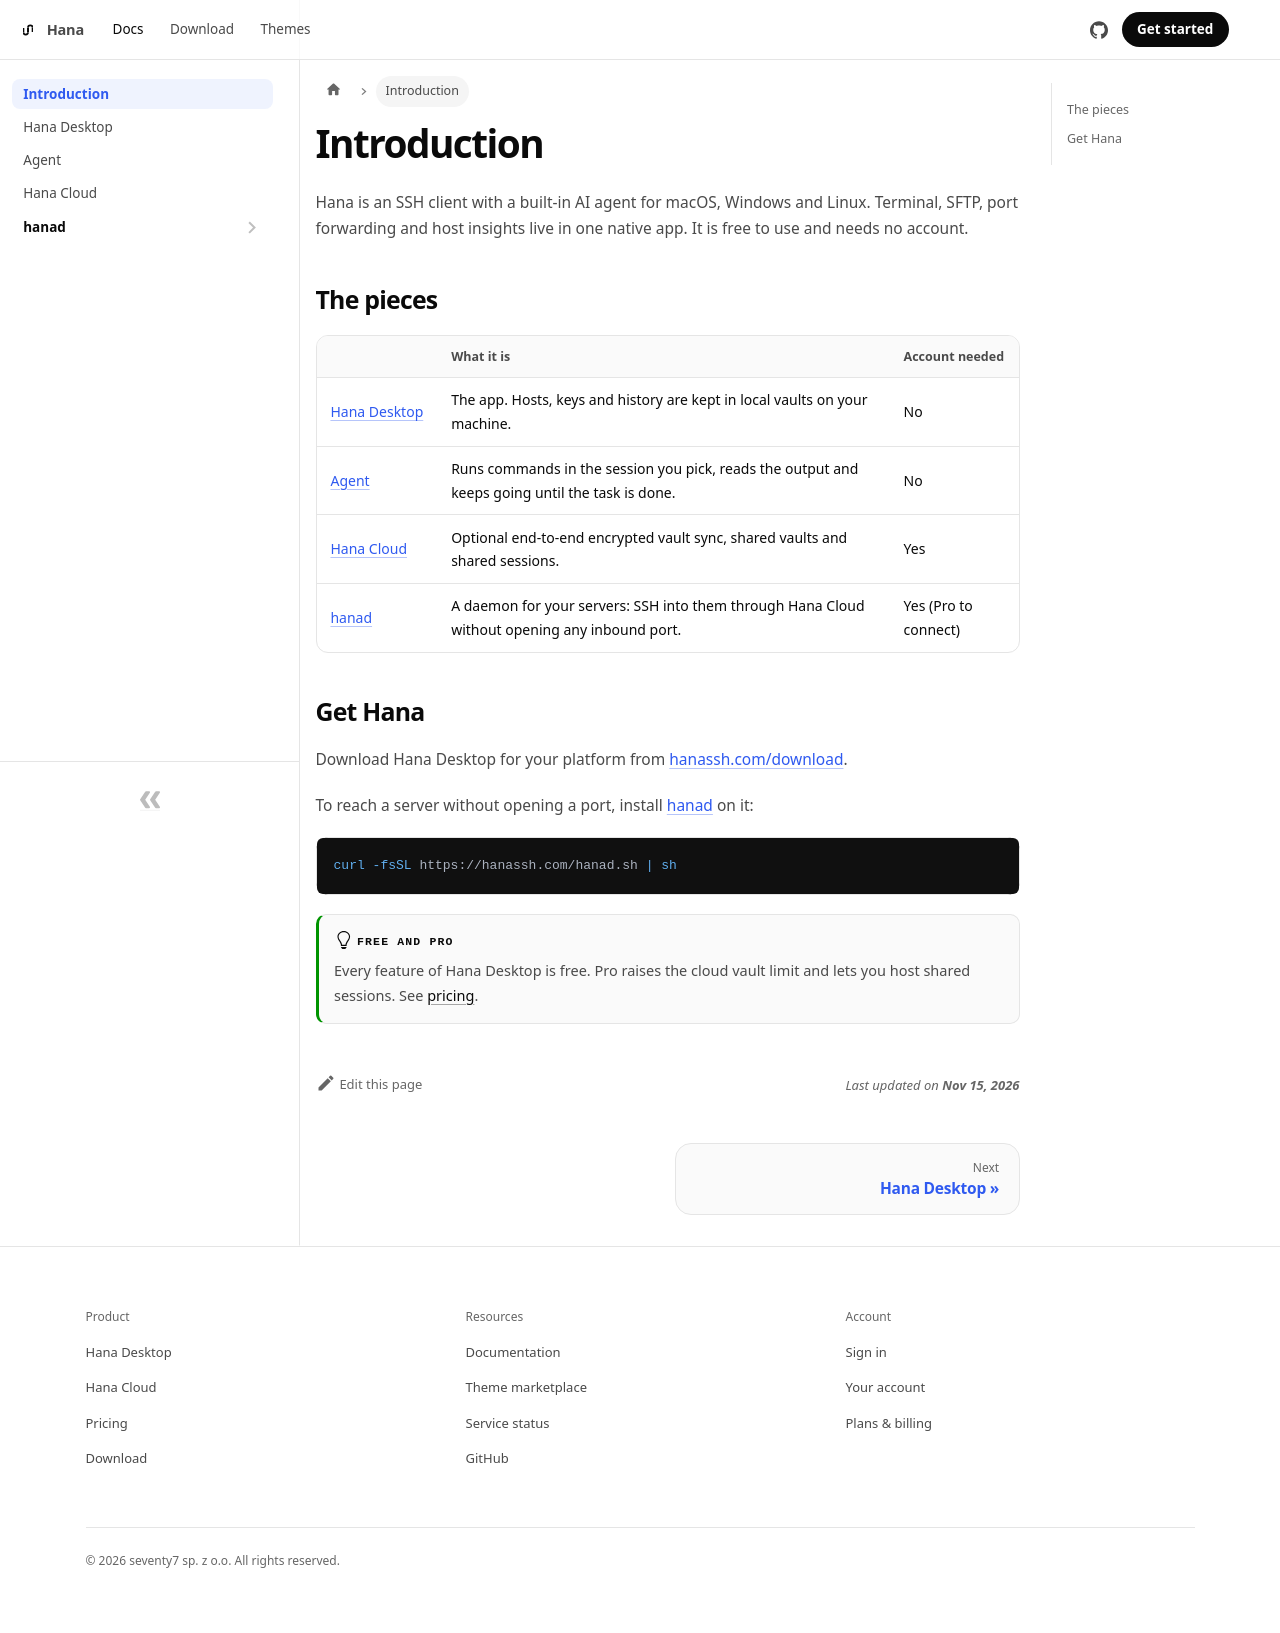

repository: hana-ssh/docs · page: docs/intro/index.html · generator: docusaurus

---
sidebar_position: 1
title: Introduction
description: What Hana is and how Hana Desktop, the agent, Hana Cloud and hanad fit together.
---

# Introduction

Hana is an SSH client with a built-in AI agent for macOS, Windows and Linux. Terminal, SFTP, port forwarding and host insights live in one native app. It is free to use and needs no account.

## The pieces

| | What it is | Account needed |
| --- | --- | --- |
| [Hana Desktop](./desktop/index.md) | The app. Hosts, keys and history are kept in local vaults on your machine. | No |
| [Agent](./agent/index.md) | Runs commands in the session you pick, reads the output and keeps going until the task is done. | No |
| [Hana Cloud](./cloud/index.md) | Optional end-to-end encrypted vault sync, shared vaults and shared sessions. | Yes |
| [hanad](./hanad/index.md) | A daemon for your servers: SSH into them through Hana Cloud without opening any inbound port. | Yes (Pro to connect) |

## Get Hana

Download Hana Desktop for your platform from [hanassh.com/download](https://hanassh.com/download).

To reach a server without opening a port, install [hanad](./hanad/index.md) on it:

```sh
curl -fsSL https://hanassh.com/hanad.sh | sh
```

:::tip[Free and Pro]

Every feature of Hana Desktop is free. Pro raises the cloud vault limit and lets you host shared sessions. See [pricing](https://hanassh.com/#pricing).

:::
